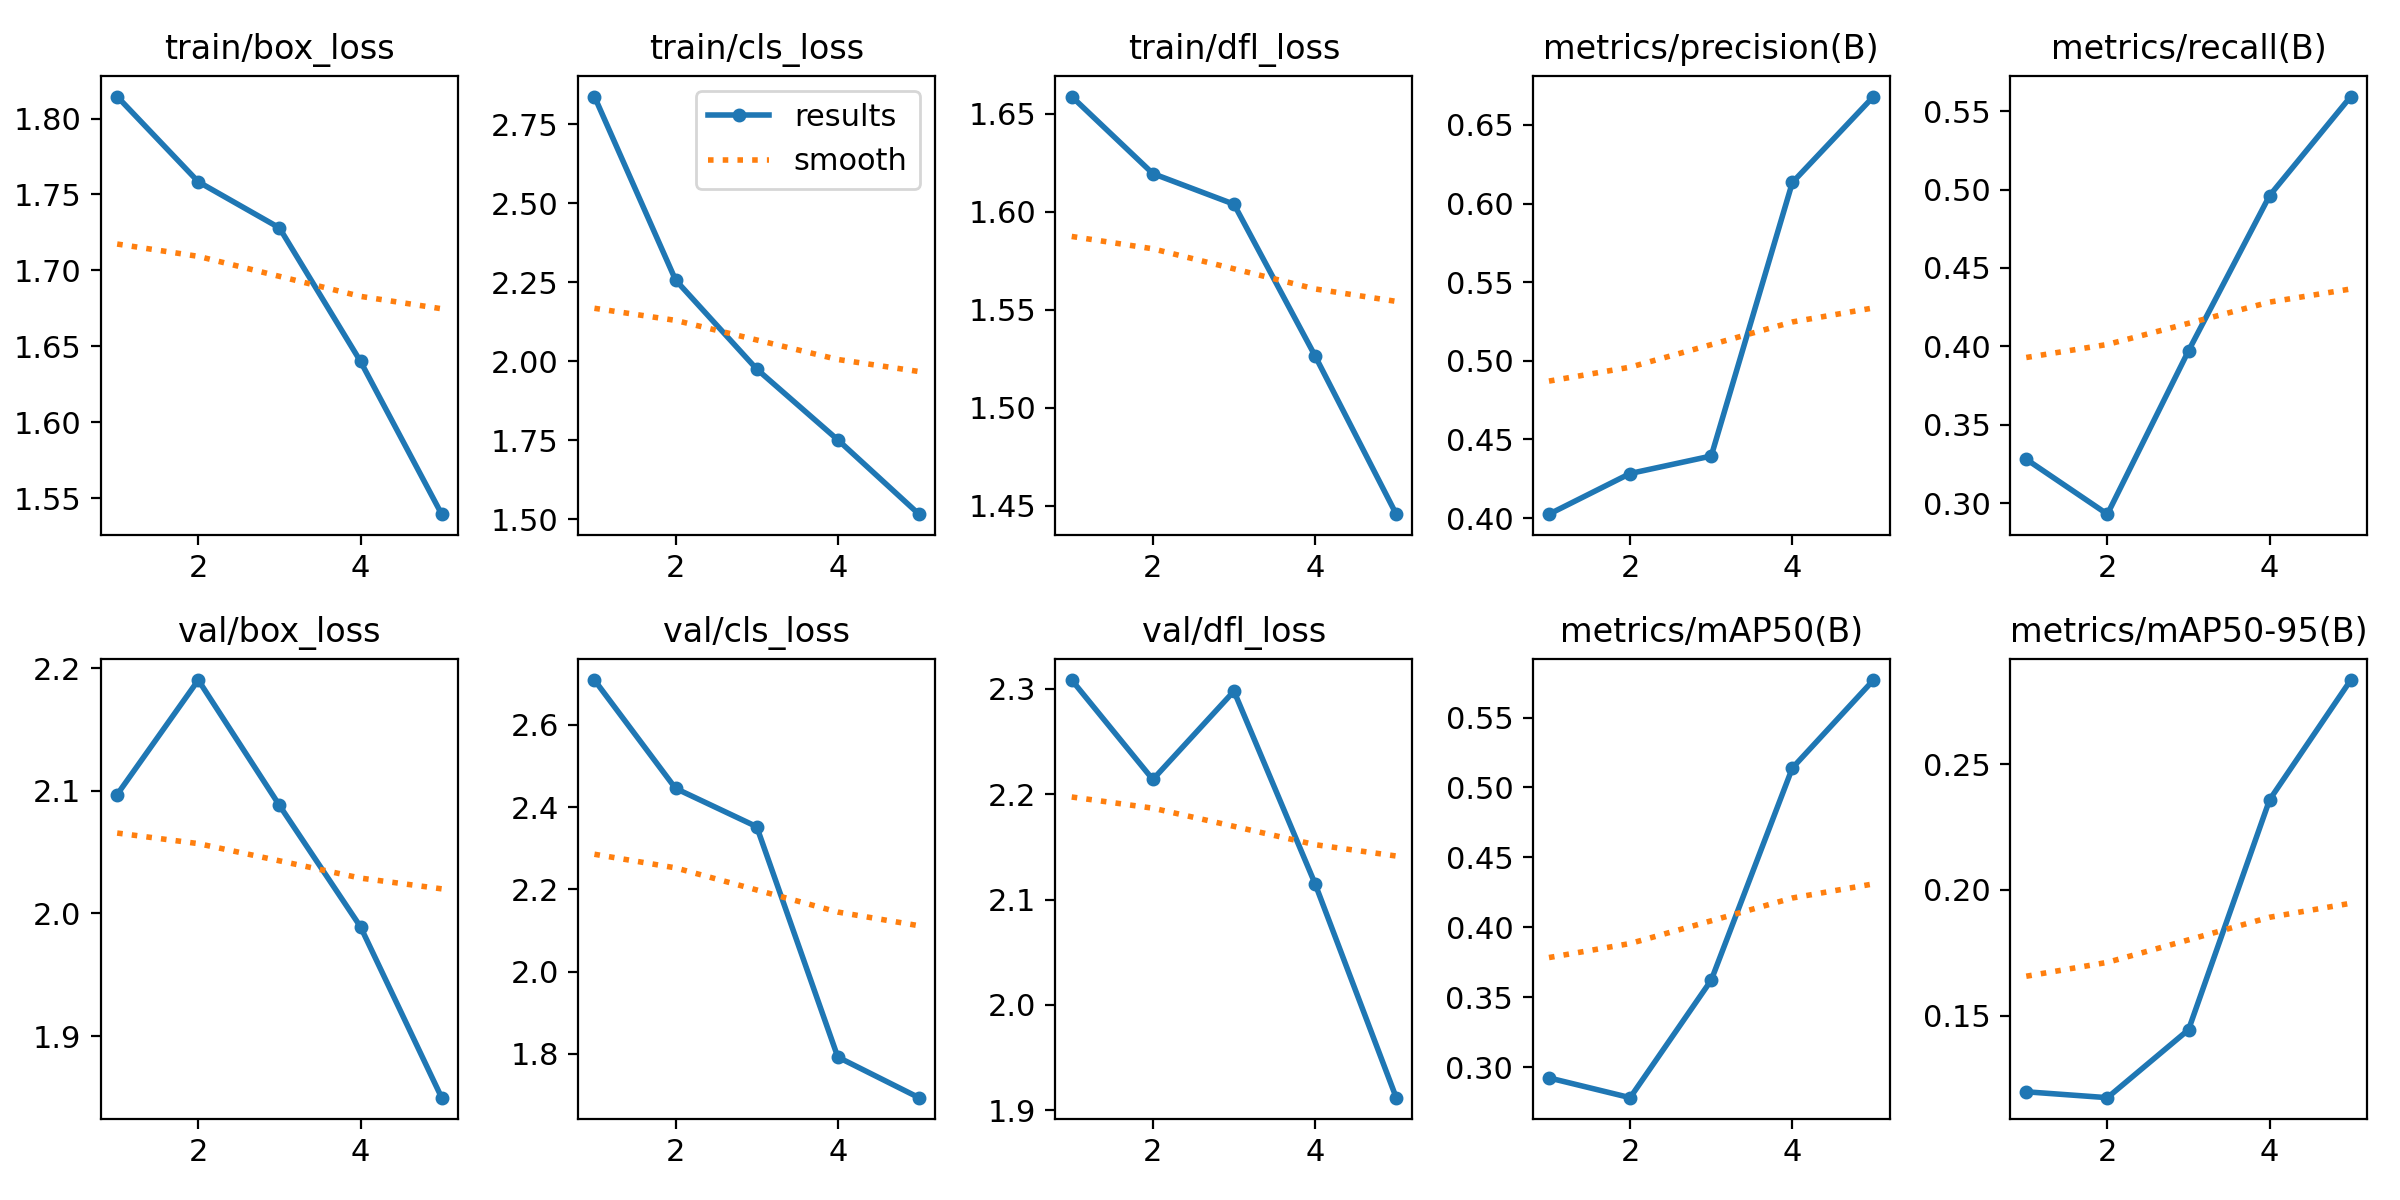

Data behind this chart, as committed beside it:
epoch, time, train/box_loss, train/cls_loss, train/dfl_loss, metrics/precision(B), metrics/recall(B), metrics/mAP50(B), metrics/mAP50-95(B), val/box_loss, val/cls_loss, val/dfl_loss, lr/pg0, lr/pg1, lr/pg2
1, 189, 1.814, 2.838, 1.659, 0.4025, 0.3281, 0.2922, 0.1197, 2.097, 2.709, 2.308, 0.0004733, 0.0004733, 0.0004733
2, 368, 1.758, 2.257, 1.619, 0.4283, 0.2931, 0.2781, 0.1173, 2.19, 2.445, 2.214, 0.0007616, 0.0007616, 0.0007616
3, 545.1, 1.728, 1.975, 1.604, 0.4394, 0.3972, 0.3622, 0.1444, 2.088, 2.352, 2.298, 0.0008613, 0.0008613, 0.0008613
4, 722.7, 1.64, 1.751, 1.526, 0.6134, 0.4962, 0.514, 0.2359, 1.989, 1.792, 2.115, 0.0005802, 0.0005802, 0.0005802
5, 900.4, 1.539, 1.516, 1.446, 0.668, 0.5593, 0.5768, 0.2835, 1.85, 1.694, 1.912, 0.0002972, 0.0002972, 0.0002972
